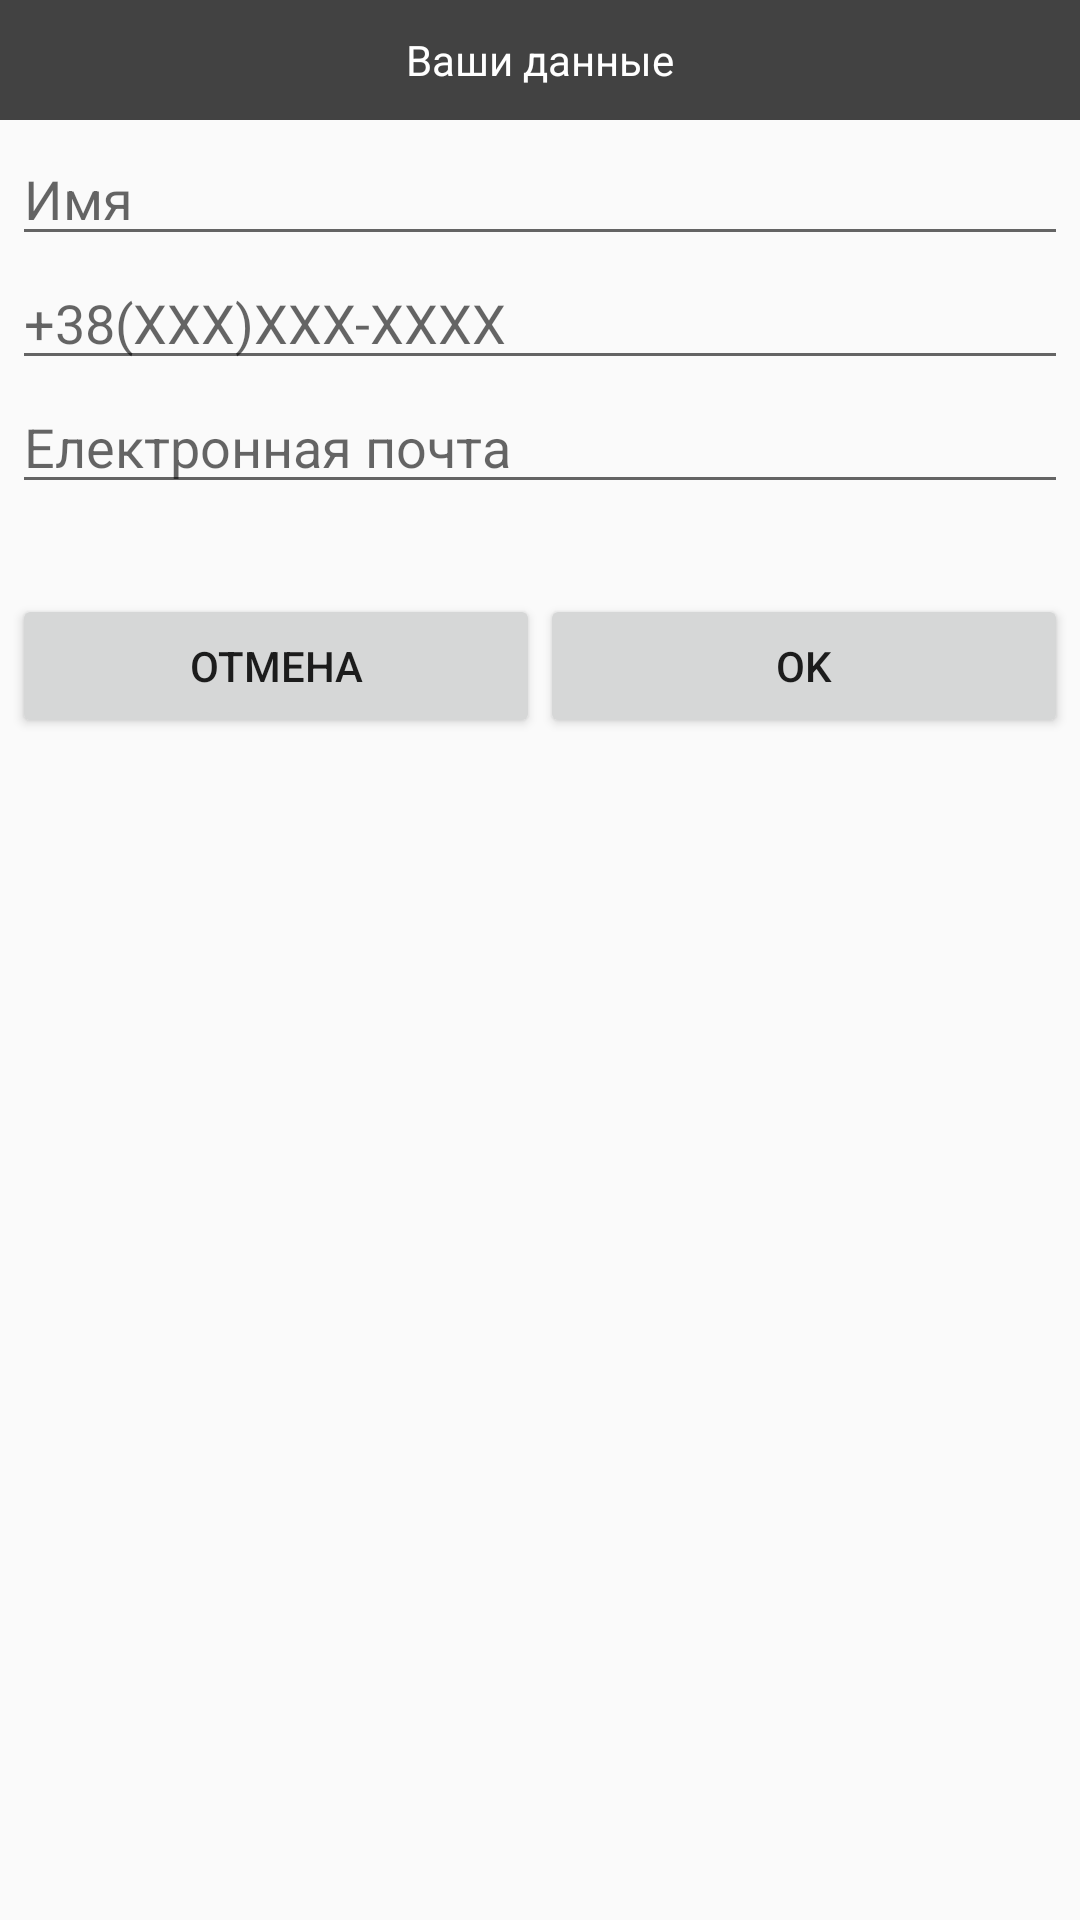

Write the Android layout XML for this screen, with the resource values it uses.
<!-- AndroidManifest.xml: application theme AppTheme -->
<!-- res/layout/fragment_dialog_chang_person.xml -->
<?xml version="1.0" encoding="utf-8"?>
<RelativeLayout xmlns:android="http://schemas.android.com/apk/res/android"
    android:layout_width="match_parent"
    android:layout_height="wrap_content"
    android:orientation="vertical">

    <LinearLayout
        android:id="@+id/linear_layout_title_person_data"
        android:layout_width="match_parent"
        android:layout_height="40dp"
        android:background="@color/cardview_dark_background">

        <TextView
            android:id="@+id/text_view_dialog_title"
            android:layout_width="match_parent"
            android:layout_height="match_parent"
            android:gravity="center"
            android:text="@string/you_data"
            android:textColor="@color/colorWhite"
            />
    </LinearLayout>

    <RelativeLayout
        android:layout_width="match_parent"
        android:layout_height="wrap_content"
        android:layout_below="@+id/linear_layout_title_person_data"
        android:layout_margin="@dimen/relative_layout_fragment_dialog_margin">

        <EditText
            android:id="@+id/edit_text_name"
            android:layout_width="match_parent"
            android:layout_height="wrap_content"
            android:gravity="center_vertical"
            android:hint="@string/name" />

        <EditText
            android:id="@+id/edit_text_telephone_number"
            android:layout_width="match_parent"
            android:layout_height="wrap_content"
            android:layout_below="@id/edit_text_name"
            android:gravity="center_vertical"
            android:hint="@string/telephone_number" />

        <EditText
            android:id="@+id/edit_text_email"
            android:layout_width="match_parent"
            android:layout_height="wrap_content"
            android:layout_below="@id/edit_text_telephone_number"
            android:gravity="center_vertical"
            android:hint="@string/email" />

        <LinearLayout
            android:layout_width="match_parent"
            android:layout_height="wrap_content"
            android:layout_below="@+id/edit_text_email"
            android:layout_marginTop="30dp"
            android:orientation="horizontal">

            <Button
                android:id="@+id/button_do_not_change_person_data"
                android:layout_width="match_parent"
                android:layout_height="match_parent"
                android:layout_weight="1"
                android:text="@string/cancel" />

            <Button
                android:id="@+id/button_change_person_data"
                android:layout_width="match_parent"
                android:layout_height="match_parent"
                android:layout_weight="1"
                android:text="@string/ok" />
        </LinearLayout>
    </RelativeLayout>
</RelativeLayout>
<!-- resources referenced by this layout -->
<resources>
  <color name="colorWhite">#FFFFFF</color>
  <dimen name="relative_layout_fragment_dialog_margin">4dp</dimen>
  <string name="cancel">Отмена</string>
  <string name="email">Електронная почта</string>
  <string name="name">Имя</string>
  <string name="ok">OK</string>
  <string name="telephone_number">+38(XXX)XXX-XXXX</string>
  <string name="you_data">Ваши данные</string>
  <style name="AppTheme" parent="Theme.AppCompat.Light.NoActionBar">
          <item name="colorPrimary">@color/colorPrimary</item>
          <item name="colorPrimaryDark">@color/colorPrimaryDark</item>
          <item name="colorAccent">@color/colorAccent</item>
      </style>
  <color name="colorPrimary">#ec008c</color>
  <color name="colorPrimaryDark">#243144</color>
  <color name="colorAccent">#FF4081</color>
</resources>
